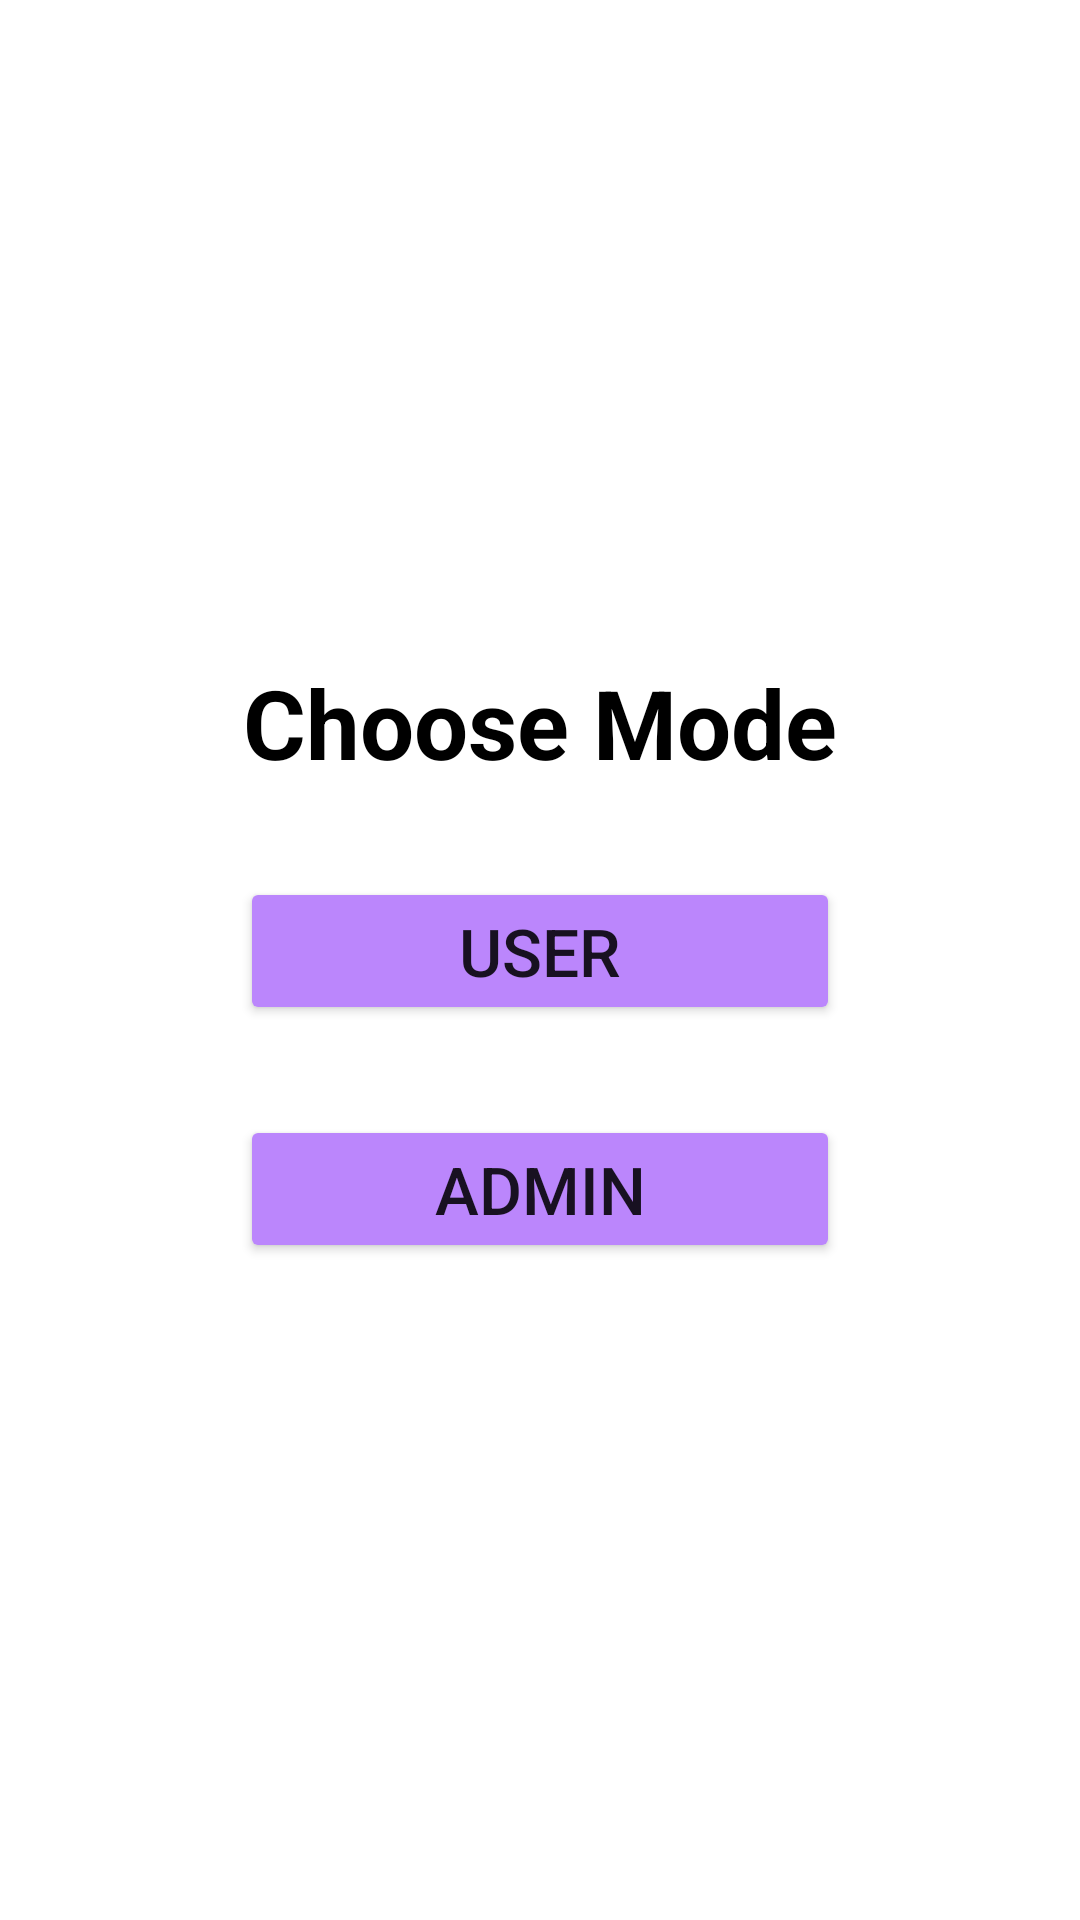

Android layout source for this screen:
<!-- AndroidManifest.xml: application theme Theme.WiFiBasedIndoorPositioningSystemForAndroid -->
<!-- res/layout/activity_main.xml -->
<?xml version="1.0" encoding="utf-8"?>
<androidx.constraintlayout.widget.ConstraintLayout xmlns:android="http://schemas.android.com/apk/res/android"
    xmlns:app="http://schemas.android.com/apk/res-auto"
    android:layout_width="match_parent"
    android:layout_height="match_parent">

    <TextView
        android:id="@+id/main_title_tv"
        android:layout_width="wrap_content"
        android:layout_height="wrap_content"
        android:text="@string/choose_mode"
        android:textColor="@color/black"
        android:textSize="32sp"
        android:textStyle="bold"
        app:layout_constraintBottom_toTopOf="@id/main_user_btn"
        app:layout_constraintEnd_toEndOf="parent"
        app:layout_constraintHorizontal_bias="0.5"
        app:layout_constraintStart_toStartOf="parent"
        app:layout_constraintTop_toTopOf="parent"
        app:layout_constraintVertical_chainStyle="packed" />

    <Button
        android:id="@+id/main_user_btn"
        android:layout_width="200dp"
        android:layout_height="wrap_content"
        android:layout_marginTop="30dp"
        android:backgroundTint="@color/purple_200"
        android:text="@string/user"
        android:textSize="22sp"
        app:layout_constraintBottom_toTopOf="@id/main_admin_btn"
        app:layout_constraintEnd_toEndOf="parent"
        app:layout_constraintHorizontal_bias="0.5"
        app:layout_constraintStart_toStartOf="parent"
        app:layout_constraintTop_toBottomOf="@id/main_title_tv"
        app:layout_constraintVertical_chainStyle="packed" />

    <Button
        android:id="@+id/main_admin_btn"
        android:layout_width="200dp"
        android:layout_height="wrap_content"
        android:layout_marginTop="30dp"
        android:backgroundTint="@color/purple_200"
        android:text="@string/admin"
        android:textSize="22sp"
        app:layout_constraintBottom_toBottomOf="parent"
        app:layout_constraintEnd_toEndOf="parent"
        app:layout_constraintHorizontal_bias="0.5"
        app:layout_constraintStart_toStartOf="parent"
        app:layout_constraintTop_toBottomOf="@id/main_user_btn"
        app:layout_constraintVertical_chainStyle="packed" />

</androidx.constraintlayout.widget.ConstraintLayout>
<!-- resources referenced by this layout -->
<resources>
  <color name="black">#FF000000</color>
  <color name="purple_200">#FFBB86FC</color>
  <string name="admin">Admin</string>
  <string name="choose_mode">Choose Mode</string>
  <string name="user">User</string>
  <style name="Theme.WiFiBasedIndoorPositioningSystemForAndroid" parent="Theme.MaterialComponents.DayNight.DarkActionBar">
          
          <item name="colorPrimary">@color/purple_500</item>
          <item name="colorPrimaryVariant">@color/purple_700</item>
          <item name="colorOnPrimary">@color/white</item>
          
          <item name="colorSecondary">@color/teal_200</item>
          <item name="colorSecondaryVariant">@color/teal_700</item>
          <item name="colorOnSecondary">@color/black</item>
          
          <item name="android:statusBarColor" tools:targetApi="l">?attr/colorPrimaryVariant</item>
          
      </style>
  <color name="purple_500">#FF6200EE</color>
  <color name="purple_700">#FF3700B3</color>
  <color name="white">#FFFFFFFF</color>
  <color name="teal_200">#FF03DAC5</color>
  <color name="teal_700">#FF018786</color>
</resources>
